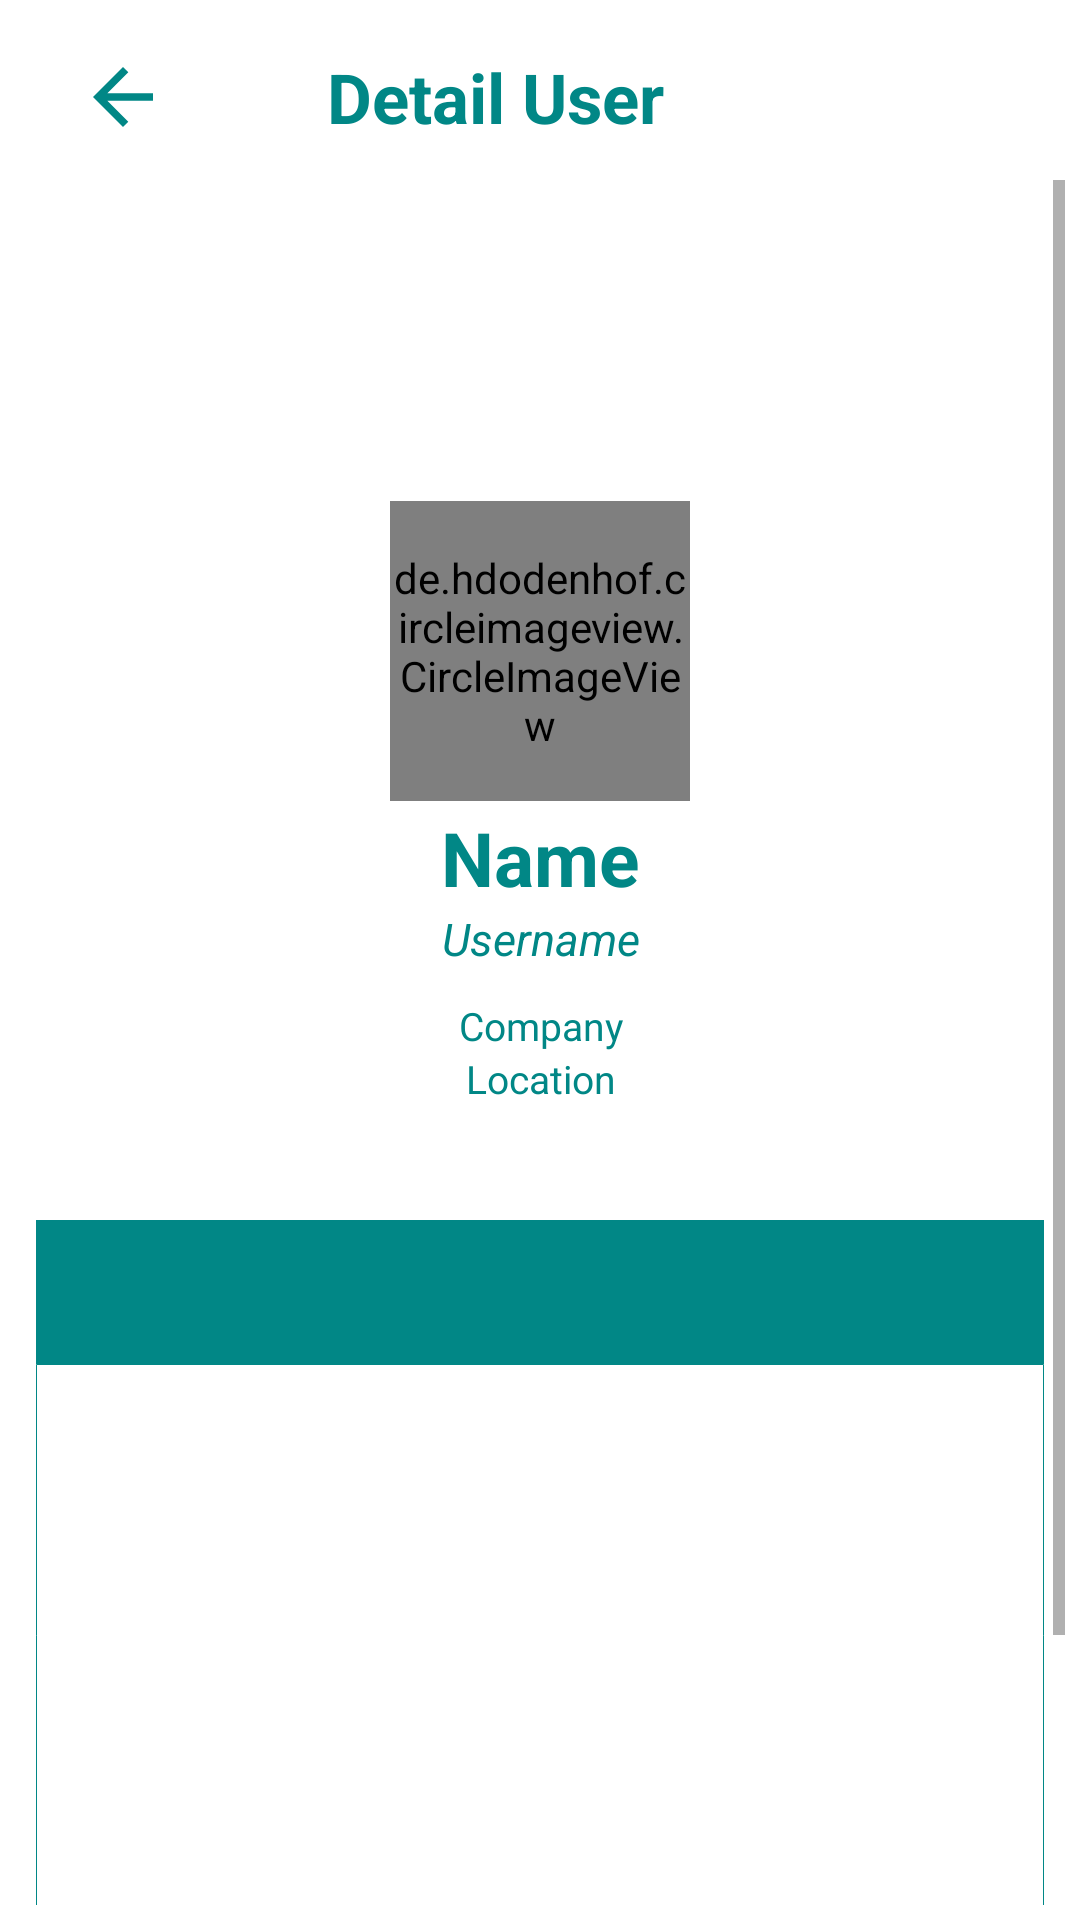

This screen was rendered from an Android layout file. Write that file and the resources it references.
<!-- AndroidManifest.xml: application theme Theme.GithubUserRev6 -->
<!-- res/layout/activity_favorite_user_detail.xml -->
<?xml version="1.0" encoding="utf-8"?>
<androidx.constraintlayout.widget.ConstraintLayout xmlns:android="http://schemas.android.com/apk/res/android"
    xmlns:app="http://schemas.android.com/apk/res-auto"
    xmlns:tools="http://schemas.android.com/tools"
    style="@style/GeneralBackground"
    tools:context=".FavoriteUserDetailActivity">

    <androidx.constraintlayout.widget.ConstraintLayout
        android:id="@+id/constraintLayout2"
        style="@style/BackgroundHeader"
        app:layout_constraintBottom_toBottomOf="parent"
        app:layout_constraintEnd_toEndOf="parent"
        app:layout_constraintHorizontal_bias="1.0"
        app:layout_constraintStart_toStartOf="parent"
        app:layout_constraintTop_toTopOf="parent"
        app:layout_constraintVertical_bias="0.0">

        <TextView
            android:id="@+id/title_detail"
            style="@style/TextTitle"
            android:text="@string/detail_title"
            app:layout_constraintBottom_toBottomOf="parent"
            app:layout_constraintEnd_toEndOf="parent"
            app:layout_constraintHorizontal_bias="0.431"
            app:layout_constraintStart_toStartOf="parent"
            app:layout_constraintTop_toTopOf="parent"
            app:layout_constraintVertical_bias="0.521" />

        <ImageButton
            android:id="@+id/share_detail"
            style="@style/ShareButton"
            android:layout_marginEnd="20dp"
            app:layout_constraintBottom_toBottomOf="@+id/favorite_button"
            app:layout_constraintEnd_toStartOf="@+id/favorite_button"
            app:layout_constraintTop_toTopOf="@+id/favorite_button"
            app:layout_constraintVertical_bias="0.0"
            tools:ignore="ContentDescription,SpeakableTextPresentCheck,TouchTargetSizeCheck" />

        <ImageButton
            android:id="@+id/back_detail"
            style="@style/BackButton"
            android:layout_marginStart="16dp"
            app:layout_constraintBottom_toBottomOf="parent"
            app:layout_constraintStart_toStartOf="parent"
            app:layout_constraintTop_toTopOf="parent"
            tools:ignore="ContentDescription,TouchTargetSizeCheck,SpeakableTextPresentCheck" />

        <ToggleButton
            android:id="@+id/favorite_button"
            style="@style/FavoriteButton"
            android:layout_marginEnd="20dp"
            android:textOff=""
            android:textOn=""
            app:layout_constraintBottom_toBottomOf="@+id/title_detail"
            app:layout_constraintEnd_toEndOf="parent"
            app:layout_constraintTop_toTopOf="@+id/title_detail"
            app:layout_constraintVertical_bias="1.0"
            tools:ignore="ContentDescription,TouchTargetSizeCheck" />

    </androidx.constraintlayout.widget.ConstraintLayout>

    <ScrollView
        android:id="@+id/scrollView2"
        android:layout_marginTop="55dp"
        android:layout_width="match_parent"
        android:layout_height="match_parent"
        app:layout_constraintBottom_toBottomOf="parent"
        app:layout_constraintEnd_toEndOf="parent"
        app:layout_constraintStart_toStartOf="parent"
        app:layout_constraintTop_toBottomOf="@+id/constraintLayout2"
        app:layout_constraintVertical_bias="0.0">

        <androidx.constraintlayout.widget.ConstraintLayout
            android:id="@+id/constraintLayout4"
            style="@style/DetailArea">

            <ImageView
                android:id="@+id/image_detail"
                style="@style/ImageGithub"
                app:layout_constraintBottom_toBottomOf="parent"
                app:layout_constraintEnd_toEndOf="parent"
                app:layout_constraintStart_toStartOf="parent"
                app:layout_constraintTop_toTopOf="parent"
                app:layout_constraintVertical_bias="0.0"
                tools:ignore="ContentDescription,ImageContrastCheck" />

            <de.hdodenhof.circleimageview.CircleImageView
                android:id="@+id/image_user"
                android:layout_width="100dp"
                android:layout_height="100dp"
                android:layout_marginTop="100dp"
                app:civ_border_color="@color/white"
                app:civ_border_width="2dp"
                app:layout_constraintEnd_toEndOf="@+id/image_detail"
                app:layout_constraintStart_toStartOf="@+id/image_detail"
                app:layout_constraintTop_toTopOf="@+id/image_detail"
                tools:ignore="ImageContrastCheck" />

            <TextView
                android:id="@+id/name_detail"
                style="@style/TextDetailTitle"
                android:text="@string/name"
                app:layout_constraintEnd_toEndOf="@+id/image_user"
                app:layout_constraintStart_toStartOf="@+id/image_user"
                app:layout_constraintTop_toBottomOf="@+id/image_user" />

            <TextView
                android:id="@+id/username_detail"
                style="@style/TextDetailUsername"
                android:text="@string/username"
                app:layout_constraintEnd_toEndOf="@+id/name_detail"
                app:layout_constraintStart_toStartOf="@+id/name_detail"
                app:layout_constraintTop_toBottomOf="@+id/name_detail"
                tools:ignore="TextContrastCheck" />

            <TextView
                android:id="@+id/company_detail"
                style="@style/TextDetailCompany"
                android:text="@string/company"
                app:layout_constraintEnd_toEndOf="@+id/username_detail"
                app:layout_constraintStart_toStartOf="@+id/username_detail"
                app:layout_constraintTop_toBottomOf="@+id/username_detail"
                tools:ignore="TextContrastCheck" />

            <TextView
                android:id="@+id/location_detail"
                style="@style/TextDetailLocation"
                android:text="@string/location"
                app:layout_constraintEnd_toEndOf="@+id/company_detail"
                app:layout_constraintStart_toStartOf="@+id/company_detail"
                app:layout_constraintTop_toBottomOf="@+id/company_detail"
                tools:ignore="TextContrastCheck" />

            <LinearLayout
                android:layout_width="match_parent"
                android:layout_height="match_parent"
                android:layout_marginTop="28dp"
                android:gravity="center"
                android:orientation="vertical"
                app:layout_constraintBottom_toBottomOf="parent"
                app:layout_constraintEnd_toEndOf="@+id/location_detail"
                app:layout_constraintHorizontal_bias="0.52"
                app:layout_constraintStart_toStartOf="@+id/location_detail"
                app:layout_constraintTop_toBottomOf="@+id/company_detail"
                app:layout_constraintVertical_bias="0.0">

                <com.google.android.material.tabs.TabLayout
                    android:id="@+id/detail_tab"
                    android:layout_width="match_parent"
                    android:layout_height="wrap_content"
                    android:layout_marginTop="28dp"
                    android:background="@color/teal_700"
                    app:layout_constraintEnd_toEndOf="@+id/location_detail"
                    app:layout_constraintHorizontal_bias="0.0"
                    app:layout_constraintStart_toStartOf="@+id/location_detail"
                    app:layout_constraintTop_toBottomOf="@+id/company_detail"
                    app:tabTextColor="@color/white"
                    tools:ignore="SpeakableTextPresentCheck" />

                <androidx.viewpager2.widget.ViewPager2
                    android:id="@+id/detail_view_pager"
                    android:layout_width="match_parent"
                    android:layout_height="280dp"
                    android:background="@drawable/border_teal"
                    android:nestedScrollingEnabled="false"
                    android:paddingBottom="5dp"
                    app:layout_constraintBottom_toBottomOf="parent"
                    app:layout_constraintEnd_toEndOf="@+id/detail_tab"
                    app:layout_constraintHorizontal_bias="0.0"
                    app:layout_constraintStart_toStartOf="@+id/detail_tab"
                    app:layout_constraintTop_toBottomOf="@+id/detail_tab"
                    app:layout_constraintVertical_bias="0.0" />

            </LinearLayout>

        </androidx.constraintlayout.widget.ConstraintLayout>

    </ScrollView>

</androidx.constraintlayout.widget.ConstraintLayout>
<!-- resources referenced by this layout -->
<resources>
  <color name="teal_700">#FF018786</color>
  <color name="white">#FFFFFFFF</color>
  <!-- drawable border_teal (drawable) -->
  <?xml version="1.0" encoding="utf-8"?>
  <shape xmlns:android="http://schemas.android.com/apk/res/android"
      android:shape="rectangle">
  
      <stroke
          android:width="0.1dp"
          android:color="@color/teal_700" />
  
      <corners
          android:bottomLeftRadius="7dp"
          android:bottomRightRadius="7dp" />
  
  </shape>
  <string name="company">Company</string>
  <string name="detail_title">Detail User</string>
  <string name="location">Location</string>
  <string name="name">Name</string>
  <string name="username">Username</string>
  <style name="BackButton">
          <item name="android:layout_height">30dp</item>
          <item name="android:layout_width">30dp</item>
  
          <item name="android:background">@drawable/ic_baseline_arrow_back_24</item>
      </style>
  <style name="BackgroundHeader">
          <item name="android:background">@drawable/border_white</item>
          <item name="android:layout_width">match_parent</item>
          <item name="android:layout_height">wrap_content</item>
  
          <item name="android:padding">5dp</item>
      </style>
  <style name="DetailArea">
          <item name="android:background">@drawable/border_white</item>
          <item name="android:layout_height">wrap_content</item>
          <item name="android:layout_width">match_parent</item>
  
          <item name="android:padding">7dp</item>
      </style>
  <style name="FavoriteButton">
          <item name="android:layout_height">30dp</item>
          <item name="android:layout_width">30dp</item>
          <item name="android:background">@drawable/ic_baseline_favorite_24</item>
      </style>
  <style name="GeneralBackground">
          <item name="android:layout_width">match_parent</item>
          <item name="android:layout_height">match_parent</item>
  
          <item name="android:background">@color/white</item>
          <item name="android:padding">5dp</item>
      </style>
  <style name="ImageGithub">
          <item name="android:layout_height">150dp</item>
          <item name="android:layout_width">match_parent</item>
          <item name="android:adjustViewBounds">true</item>
          <item name="android:scaleType">centerCrop</item>
  
  
          <item name="android:src">@drawable/github</item>
      </style>
  <style name="ShareButton">
          <item name="android:layout_height">30dp</item>
          <item name="android:layout_width">30dp</item>
          <item name="android:layout_marginRight">20dp</item>
  
          <item name="android:background">@drawable/ic_baseline_share_24</item>
      </style>
  <style name="TextDetailLocation">
          <item name="android:layout_height">wrap_content</item>
          <item name="android:layout_width">wrap_content</item>
          <item name="android:layout_gravity">center_horizontal</item>
  
  
          <item name="android:textColor">@color/teal_700</item>
          <item name="android:textSize">13sp</item>
      </style>
  <style name="TextDetailUsername">
          <item name="android:layout_height">wrap_content</item>
          <item name="android:layout_width">wrap_content</item>
          <item name="android:layout_gravity">center_horizontal</item>
  
  
          <item name="android:textColor">@color/teal_700</item>
          <item name="android:textStyle">italic</item>
          <item name="android:textSize">15sp</item>
      </style>
  <style name="TextTitle">
          <item name="android:layout_height">wrap_content</item>
          <item name="android:layout_width">wrap_content</item>
          <item name="android:layout_margin">7dp</item>
  
          <item name="android:textColor">@color/teal_700</item>
          <item name="android:textStyle">bold</item>
          <item name="android:textSize">23sp</item>
      </style>
  <color name="purple_500">#FF6200EE</color>
  <color name="purple_700">#FF3700B3</color>
  <color name="teal_200">#FF03DAC5</color>
  <color name="black">#FF000000</color>
</resources>
